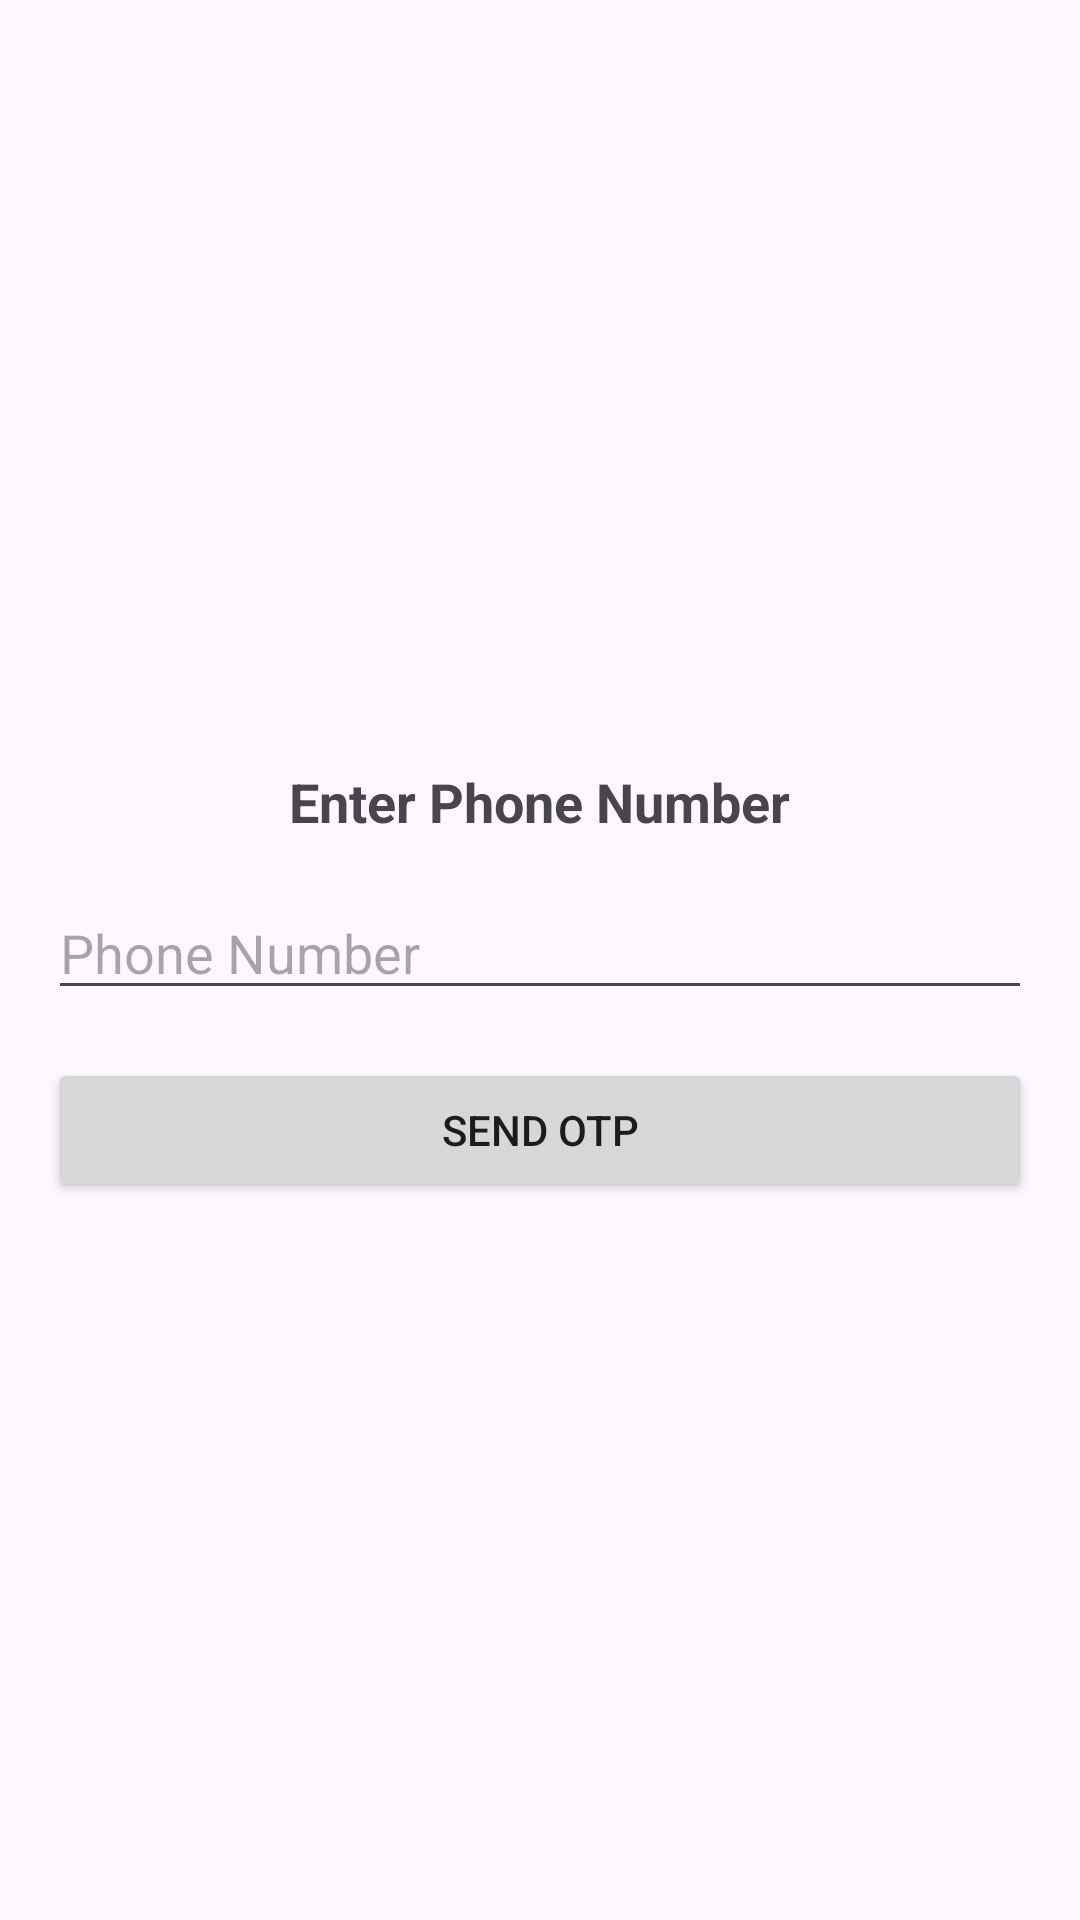

Here is an Android app screen rendered from its layout file. Give the layout XML and the strings, colors and styles it references.
<!-- AndroidManifest.xml: application theme Theme.MessagerApp -->
<!-- res/layout/activity_phone_number.xml -->
<?xml version="1.0" encoding="utf-8"?>
<androidx.constraintlayout.widget.ConstraintLayout xmlns:android="http://schemas.android.com/apk/res/android"
    xmlns:app="http://schemas.android.com/apk/res-auto"
    xmlns:tools="http://schemas.android.com/tools"
    android:id="@+id/main"
    android:layout_width="match_parent"
    android:layout_height="match_parent"
    tools:context=".activities.PhoneNumberActivity">

    <LinearLayout xmlns:android="http://schemas.android.com/apk/res/android"
        android:layout_width="match_parent"
        android:layout_height="match_parent"
        android:orientation="vertical"
        android:gravity="center"
        android:padding="16dp">

        <TextView
            android:layout_width="wrap_content"
            android:layout_height="wrap_content"
            android:text="Enter Phone Number"
            android:textSize="18sp"
            android:gravity="center"
            android:padding="16dp"
            android:textStyle="bold"
            />

        <EditText
            android:id="@+id/inputPhoneNumber"
            android:layout_width="match_parent"
            android:layout_height="wrap_content"
            android:hint="Phone Number"
            android:inputType="phone"
            android:layout_marginBottom="16dp"/>

        <Button
            android:id="@+id/buttonSendOtp"
            android:layout_width="match_parent"
            android:layout_height="wrap_content"
            android:text="Send OTP"/>
    </LinearLayout>

</androidx.constraintlayout.widget.ConstraintLayout>
<!-- resources referenced by this layout -->
<resources>
  <style name="Theme.MessagerApp" parent="Base.Theme.MessagerApp" />
  <style name="Base.Theme.MessagerApp" parent="Theme.Material3.DayNight.NoActionBar">
          
          
          <item name="colorPrimary">@color/primary</item>
          <item name="android:statusBarColor" tools:targetApi="l">?attr/colorPrimary</item>
      </style>
</resources>
